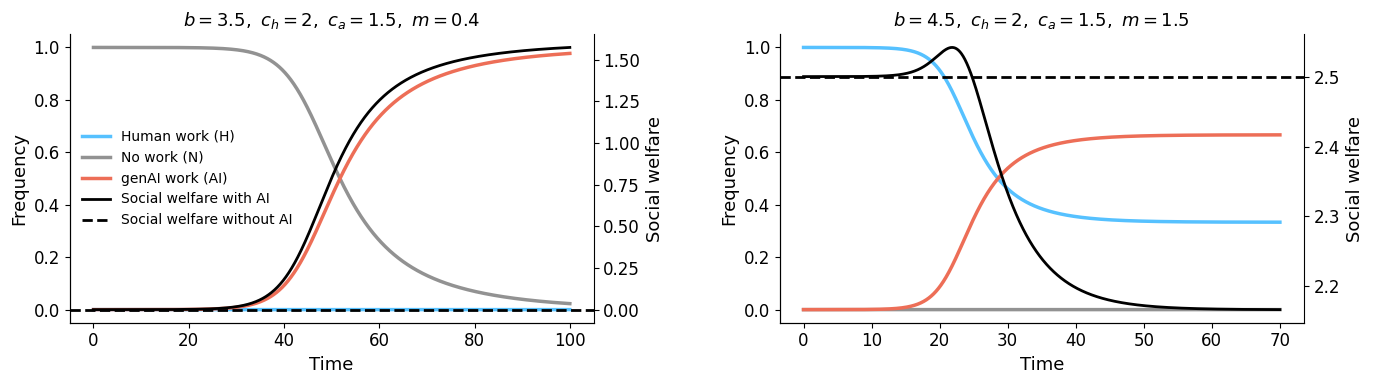

This figure's Python source:
import numpy as np
from scipy.integrate import solve_ivp
import matplotlib.pyplot as plt


# ── AI model (3 strategies) ──────────────────────────────────────────────────

def payoff_matrix_AI(x, y, b, ch, ca, m):
    z = 1 - x - y
    A = b - m * z
    P = np.array([
        [b - ch,         b/2 - ch,       (b + A)/2 - ch],
        [b/2,            0,              A/2            ],
        [(b + A)/2 - ca, A/2 - ca,       A - ca         ]
    ])
    return P


def Pix_AI(x, y, b, ch, ca, m):
    v = np.array([x, y, 1 - x - y])
    return payoff_matrix_AI(x, y, b, ch, ca, m)[0] @ v


def Piy_AI(x, y, b, ch, ca, m):
    v = np.array([x, y, 1 - x - y])
    return payoff_matrix_AI(x, y, b, ch, ca, m)[1] @ v


def Phi_AI(x, y, b, ch, ca, m):
    v = np.array([x, y, 1 - x - y])
    return v @ (payoff_matrix_AI(x, y, b, ch, ca, m) @ v)


def replicator_AI(t, state, b, ch, ca, m):
    x, y = state
    z = 1 - x - y
    if x < 0 or y < 0 or z < 0:
        return [0.0, 0.0]
    phi = Phi_AI(x, y, b, ch, ca, m)
    dx = x * (Pix_AI(x, y, b, ch, ca, m) - phi)
    dy = y * (Piy_AI(x, y, b, ch, ca, m) - phi)
    return [dx, dy]


# ── Style ─────────────────────────────────────────────────────────────────────

plt.rcParams.update({
    'font.family': 'sans-serif',
    'font.sans-serif': ['Arial', 'Helvetica', 'DejaVu Sans'],
    'font.size': 12,
    'axes.spines.top': False,
    'axes.spines.right': False,
})

C_WORK     = '#56C1FF'
C_NOWORK   = '#929292'
C_AI_STRAT = '#ED6E57'
C_PHI_AI   = 'k'
C_PHI_NO   = 'k'

# Per-panel color overrides: list of dicts (one per param_set), keys optional.
# Keys: 'work', 'nowork', 'ai_strat', 'phi_ai', 'phi_no'
panel_colors = [
    dict(),   # panel 0: use defaults
    dict(),   # panel 1: use defaults
]


# ── Plotting function ─────────────────────────────────────────────────────────

def run_and_plot(b, ch, ca, m, x0, y0, phi_noAI, t_span, t_eval, ax, colors=None):
    c = colors or {}
    c_work     = c.get('work',     C_WORK)
    c_nowork   = c.get('nowork',   C_NOWORK)
    c_ai_strat = c.get('ai_strat', C_AI_STRAT)
    c_phi_ai   = c.get('phi_ai',   C_PHI_AI)
    c_phi_no   = c.get('phi_no',   C_PHI_NO)

    sol = solve_ivp(replicator_AI, t_span, [x0, y0], t_eval=t_eval,
                    args=(b, ch, ca, m), method='RK45', rtol=1e-8, atol=1e-10)

    x_sol   = sol.y[0]
    y_sol   = sol.y[1]
    z_sol   = 1 - x_sol - y_sol
    phi_sol = np.array([Phi_AI(x, y, b, ch, ca, m) for x, y in zip(x_sol, y_sol)])

    ax2 = ax.twinx()

    ax.plot(sol.t, x_sol, color=c_work,     lw=2.5, label='Human work (H)')
    ax.plot(sol.t, y_sol, color=c_nowork,   lw=2.5, label='No work (N)')
    ax.plot(sol.t, z_sol, color=c_ai_strat, lw=2.5, label='genAI work (AI)')

    ax2.plot(sol.t, phi_sol,                        color=c_phi_ai, lw=2,   ls='-',  label='Social welfare with AI')
    ax2.axhline(phi_noAI, color=c_phi_no, lw=2, ls='--', label='Social welfare without AI')

    ax.set_xlabel('Time', fontsize=13)
    ax.set_ylabel('Frequency', fontsize=13)
    ax.set_ylim(-0.05, 1.05)
    ax2.set_ylabel('Social welfare', fontsize=13)

    ax2.spines['right'].set_visible(True)
    ax2.spines['right'].set_color(c_phi_ai)
    ax2.yaxis.label.set_color(c_phi_ai)
    ax2.tick_params(axis='y', colors=c_phi_ai)

    ax.set_title(f'$b={b},\\ c_h={ch},\\ c_a={ca},\\ m={m}$', fontsize=13)

    return ax.get_legend_handles_labels(), ax2.get_legend_handles_labels()


# ── Parameter sets ────────────────────────────────────────────────────────────
# phi_noAI: expected no-AI payoff shown as horizontal dashed line
#   left panel:  Phi = 0      (defection equilibrium)
#   right panel: Phi = b - ch (cooperation equilibrium)

param_sets = [
    dict(b=3.5, ch=2, ca=1.5, m=0.4, t_span=(0, 100),
         x0=0.00001/2, y0=1-0.00001, phi_noAI=0),
    dict(b=4.5, ch=2, ca=1.5, m=1.5, t_span=(0, 70),
         x0=1-0.00001, y0=0.00001/2, phi_noAI=None),   # computed as b - ch below
]

# fill in phi_noAI = b - ch where None
for p in param_sets:
    if p['phi_noAI'] is None:
        p['phi_noAI'] = p['b'] - p['ch']

n = len(param_sets)


# ── Run ───────────────────────────────────────────────────────────────────────

fig, axes = plt.subplots(1, n, figsize=(7 * n, 4.))

legend_handles, legend_labels = None, None

for i, (ax, p) in enumerate(zip(axes, param_sets)):
    t_span    = p.pop('t_span')
    x0        = p.pop('x0')
    y0        = p.pop('y0')
    phi_noAI  = p.pop('phi_noAI')
    t_eval    = np.linspace(*t_span, 2000)
    (h1, l1), (h2, l2) = run_and_plot(**p, x0=x0, y0=y0, phi_noAI=phi_noAI,
                                       t_span=t_span, t_eval=t_eval, ax=ax,
                                       colors=panel_colors[i])
    if legend_handles is None:
        legend_handles = h1 + h2
        legend_labels  = l1 + l2

axes[0].legend(legend_handles, legend_labels, fontsize=10,
               loc='center left', framealpha=0.4, edgecolor='none')

fig.tight_layout(w_pad=4)
fig.savefig('fig3.pdf', bbox_inches='tight')

plt.show()
